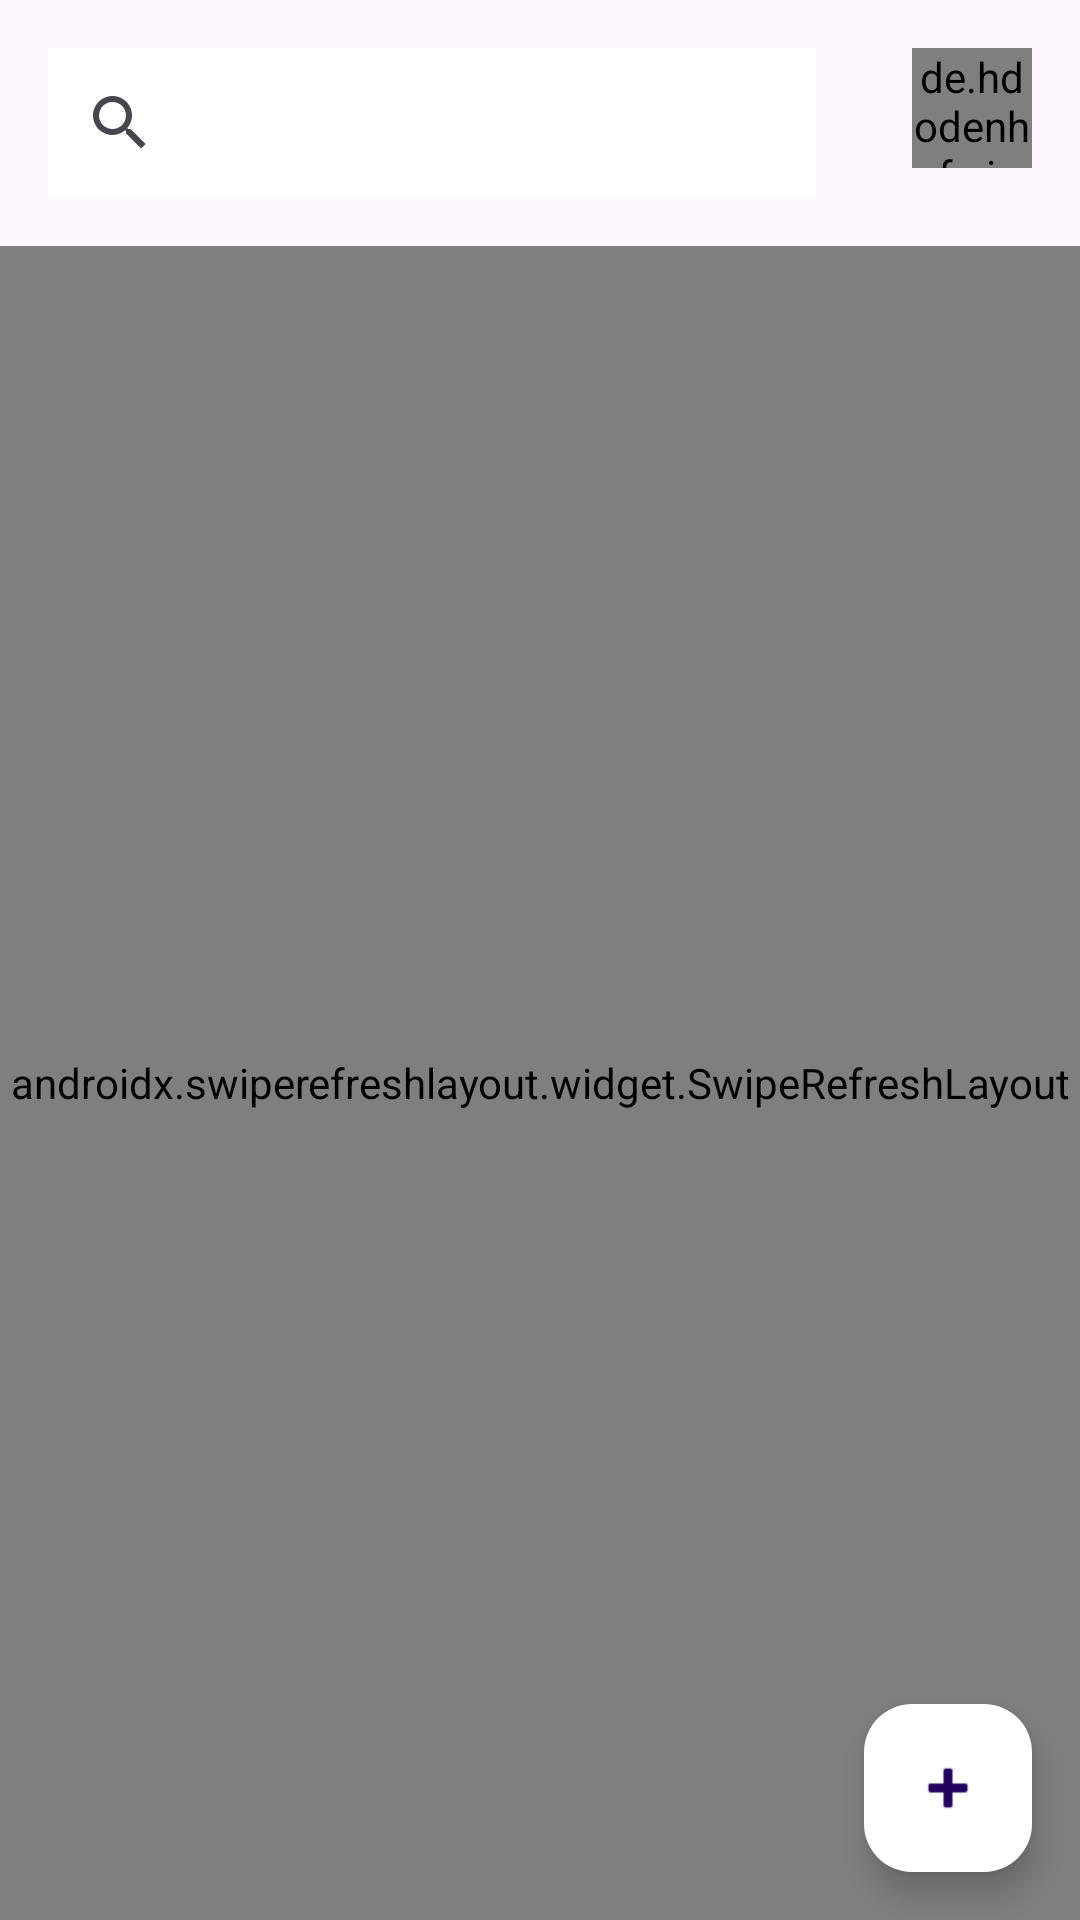

Reconstruct the res/layout file that produces this screen, plus the resources it refers to.
<!-- AndroidManifest.xml: application theme Theme.Campushub -->
<!-- res/layout/activity_filelist.xml -->
<?xml version="1.0" encoding="utf-8"?>
<RelativeLayout xmlns:android="http://schemas.android.com/apk/res/android"
    xmlns:app="http://schemas.android.com/apk/res-auto"
    android:id="@+id/main"
    android:layout_width="match_parent"
    android:layout_height="match_parent">

    
    <de.hdodenhof.circleimageview.CircleImageView
        android:id="@+id/btnProfile"
        android:layout_width="40dp"
        android:layout_height="40dp"
        android:layout_alignParentEnd="true"
        android:layout_margin="16dp"
        android:background="@null"
        android:scaleType="centerCrop"
        android:src="@drawable/profile" />

    
    <androidx.appcompat.widget.SearchView
        android:id="@+id/searchView"
        android:layout_width="match_parent"
        android:layout_height="50dp"
        android:layout_margin="16dp"
        android:layout_toStartOf="@id/btnProfile"
        android:background="@android:color/white"
        android:iconifiedByDefault="false"
        android:queryHint="SEARCH FILE" />

    
    <androidx.swiperefreshlayout.widget.SwipeRefreshLayout
        android:id="@+id/swipeRefreshLayout"
        android:layout_width="match_parent"
        android:layout_height="match_parent"
        android:layout_below="@id/searchView">

        
        <androidx.recyclerview.widget.RecyclerView
            android:id="@+id/recyclerView"
            android:layout_width="match_parent"
            android:layout_height="match_parent" />

    </androidx.swiperefreshlayout.widget.SwipeRefreshLayout>

    
    <com.google.android.material.floatingactionbutton.FloatingActionButton
        android:id="@+id/btnAddFile"
        android:layout_width="wrap_content"
        android:layout_height="wrap_content"
        android:layout_alignParentEnd="true"
        android:layout_alignParentBottom="true"
        android:layout_margin="16dp"
        android:src="@android:drawable/ic_input_add"
        app:backgroundTint="@color/white" />

</RelativeLayout>
<!-- resources referenced by this layout -->
<resources>
  <style name="Theme.Campushub" parent="Base.Theme.Campushub" />
  <style name="Base.Theme.Campushub" parent="Theme.Material3.DayNight.NoActionBar">
          
          
      </style>
  <!-- not gathered from this repository: default colours our renderer supplied (Android Studio template values) -->
  <color name="white">#FFFFFFFF</color>
</resources>
